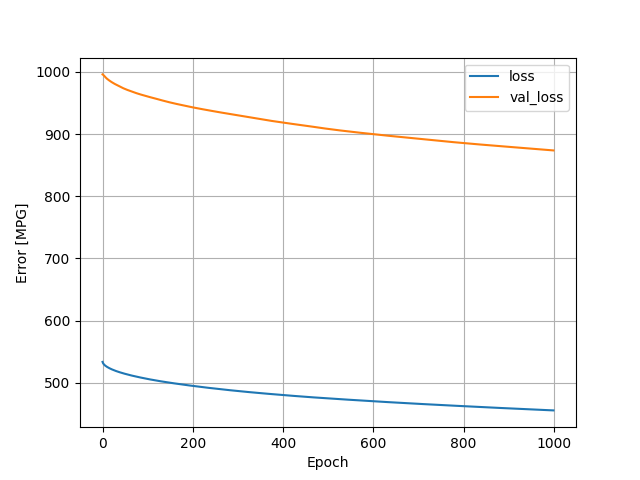

The data file committed next to this chart (first rows):
, loss, val_loss, epoch
0, 533.7, 996, 0
1, 531.8, 995.6, 1
2, 530.6, 995, 2
3, 529.7, 994.2, 3
4, 529, 993.5, 4
5, 528.3, 992.7, 5
6, 527.7, 991.8, 6
7, 527.1, 991, 7
8, 526.6, 990.3, 8
9, 526.1, 989.6, 9
10, 525.7, 989, 10
11, 525.2, 988.4, 11
12, 524.8, 987.8, 12
13, 524.4, 987.2, 13
14, 524, 986.7, 14
15, 523.6, 986.2, 15
16, 523.3, 985.7, 16
17, 522.9, 985.2, 17
18, 522.6, 984.7, 18
19, 522.2, 984.2, 19
20, 521.9, 983.7, 20
21, 521.6, 983.3, 21
22, 521.3, 982.8, 22
23, 521, 982.4, 23
24, 520.7, 981.9, 24
25, 520.4, 981.5, 25
26, 520.1, 981.1, 26
27, 519.8, 980.7, 27
28, 519.5, 980.3, 28
29, 519.3, 980, 29
30, 519, 979.6, 30
31, 518.7, 979.2, 31
32, 518.5, 978.8, 32
33, 518.2, 978.4, 33
34, 518, 978, 34
35, 517.7, 977.6, 35
36, 517.5, 977.2, 36
37, 517.3, 976.8, 37
38, 517, 976.5, 38
39, 516.8, 976.1, 39
40, 516.6, 975.7, 40
41, 516.4, 975.4, 41
42, 516.1, 975.1, 42
43, 515.9, 974.7, 43
44, 515.7, 974.4, 44
45, 515.5, 974.1, 45
46, 515.3, 973.8, 46
47, 515.1, 973.4, 47
48, 514.9, 973.1, 48
49, 514.7, 972.8, 49
50, 514.5, 972.5, 50
51, 514.3, 972.2, 51
52, 514.1, 971.9, 52
53, 513.9, 971.6, 53
54, 513.7, 971.4, 54
55, 513.5, 971.1, 55
56, 513.3, 970.8, 56
57, 513.1, 970.5, 57
58, 512.9, 970.2, 58
59, 512.8, 970, 59
... 940 more rows
